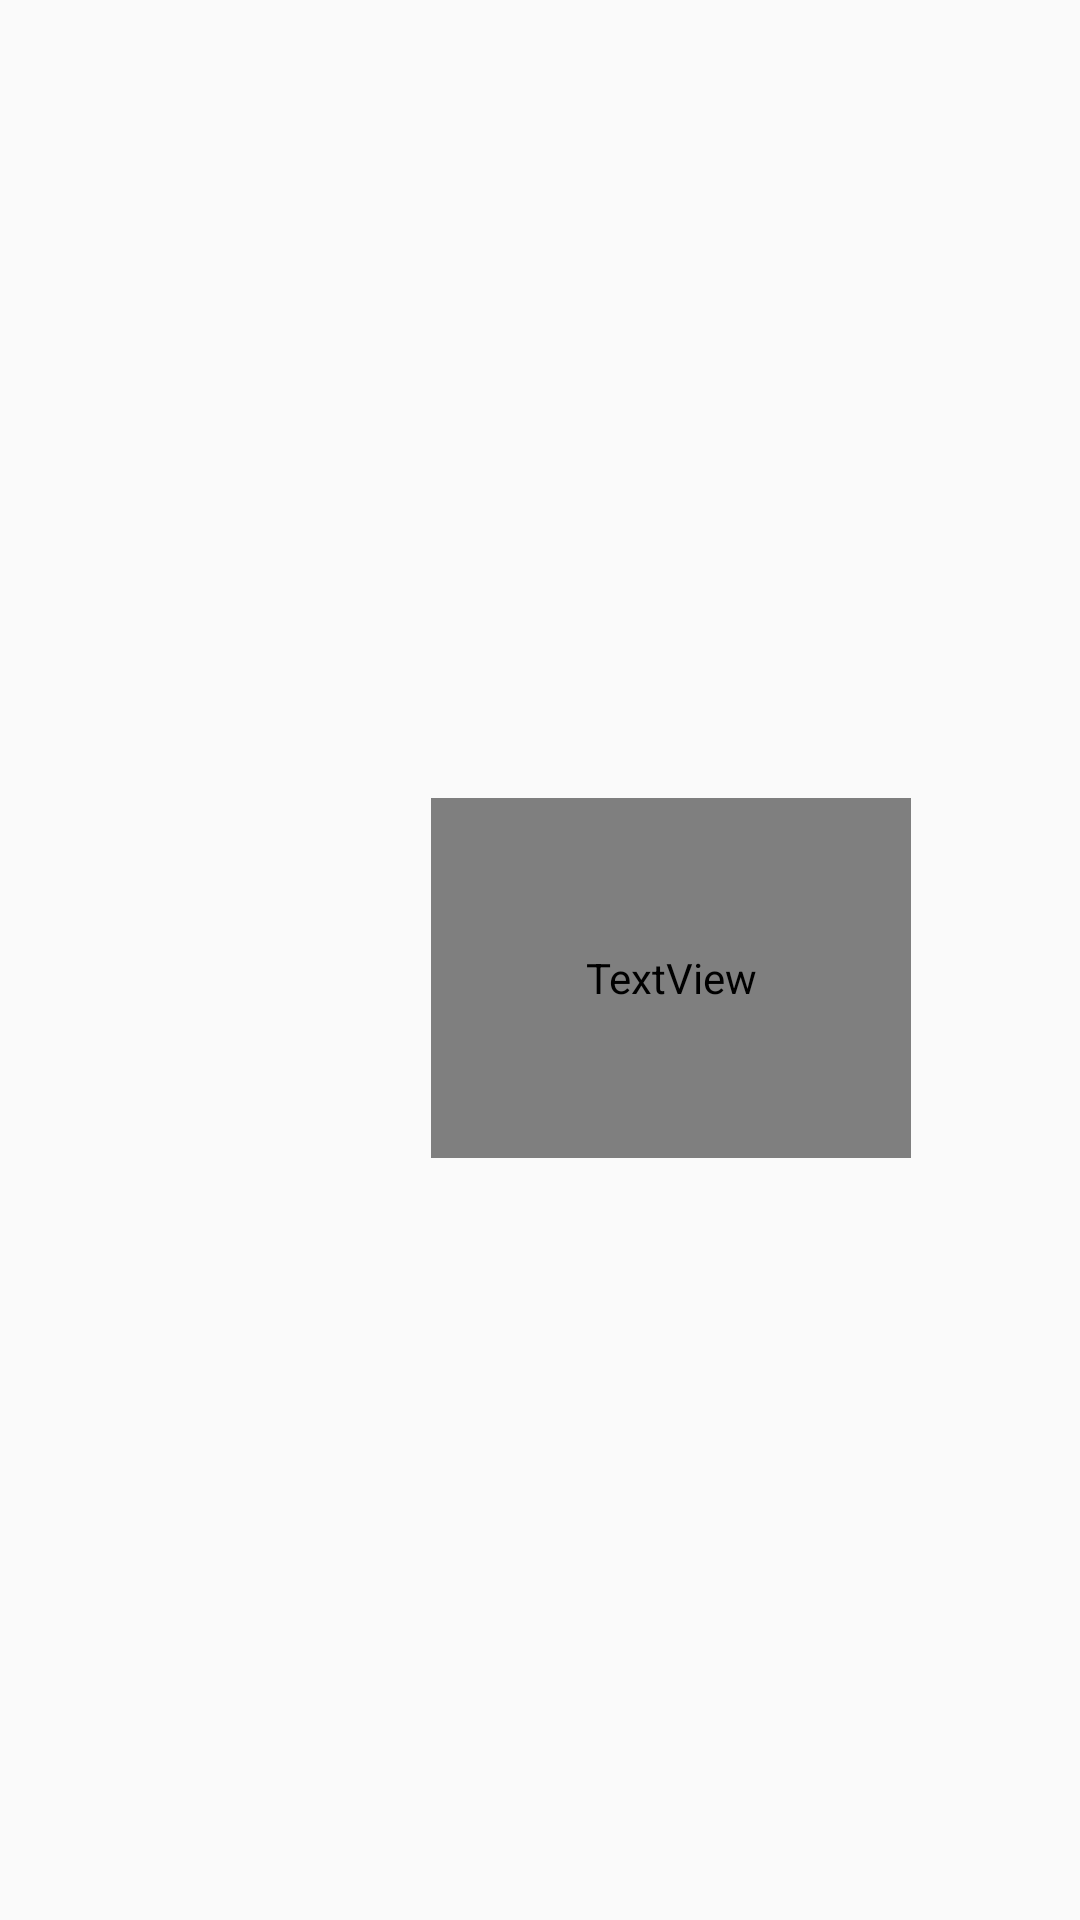

Layout XML and referenced resources for this Android screen:
<!-- AndroidManifest.xml: application theme Theme.CollegeApp -->
<!-- res/layout/drawer_header.xml -->
<?xml version="1.0" encoding="utf-8"?>
<androidx.constraintlayout.widget.ConstraintLayout xmlns:app="http://schemas.android.com/apk/res-auto"
    xmlns:android="http://schemas.android.com/apk/res/android"
    xmlns:tools="http://schemas.android.com/tools"
    android:layout_width="match_parent"
    android:layout_height="176dp"
    android:background="@drawable/header"
    android:gravity="bottom"
    android:orientation="vertical"
    android:paddingTop="16dp"
    android:paddingBottom="16dp"
    android:paddingLeft="16dp"
    android:paddingRight="16dp"
    android:theme="@style/ThemeOverlay.AppCompat.Dark">

    <ImageView
        android:id="@+id/imageView"
        android:layout_width="72dp"
        android:layout_height="wrap_content"

        app:layout_constraintBottom_toBottomOf="parent"
        app:layout_constraintStart_toStartOf="parent"
        app:layout_constraintTop_toTopOf="parent" />

    <TextView
        android:id="@+id/univ_name"
        android:layout_width="160dp"
        android:layout_height="120dp"
        android:layout_marginEnd="30dp"
        android:layout_marginLeft="45dp"
        android:layout_marginRight="30dp"
        android:layout_marginStart="45dp"
        android:layout_marginTop="12dp"
        android:fontFamily="@font/montserratregular"
        android:text="Your Institution"
        android:textSize="18sp"
        app:layout_constraintBottom_toBottomOf="parent"
        app:layout_constraintEnd_toEndOf="parent"
        app:layout_constraintStart_toEndOf="@+id/imageView"
        app:layout_constraintTop_toTopOf="parent" />

</androidx.constraintlayout.widget.ConstraintLayout>
<!-- resources referenced by this layout -->
<resources>
  <style name="Theme.CollegeApp" parent="Theme.AppCompat.Light.DarkActionBar">
          <item name="colorPrimary">@color/purple_500</item>
          <item name="colorPrimaryVariant">@color/purple_700</item>
          <item name="colorOnPrimary">@color/white</item>
          
          <item name="colorSecondary">@color/teal_200</item>
          <item name="colorSecondaryVariant">@color/teal_700</item>
          <item name="colorOnSecondary">@color/black</item>
          
          <item name="android:statusBarColor" tools:targetApi="l">?attr/colorPrimaryVariant</item>
      </style>
  <color name="purple_500">#FF6200EE</color>
  <color name="purple_700">#FF3700B3</color>
  <color name="white">#FFFFFFFF</color>
  <color name="teal_200">#FF03DAC5</color>
  <color name="teal_700">#FF018786</color>
  <color name="black">#FF000000</color>
</resources>
